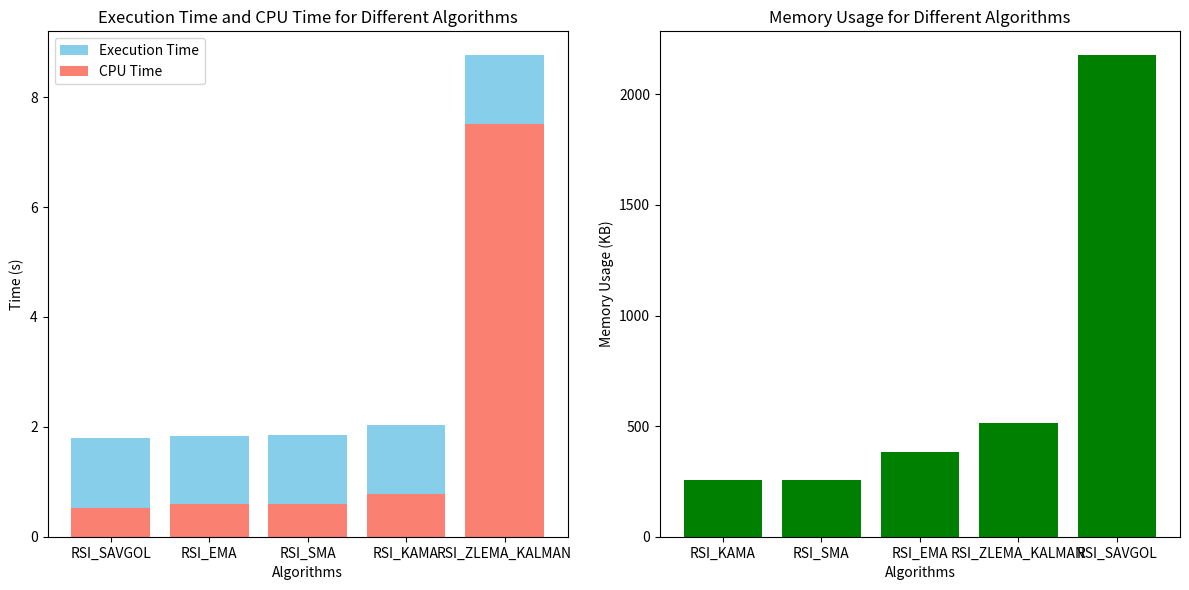
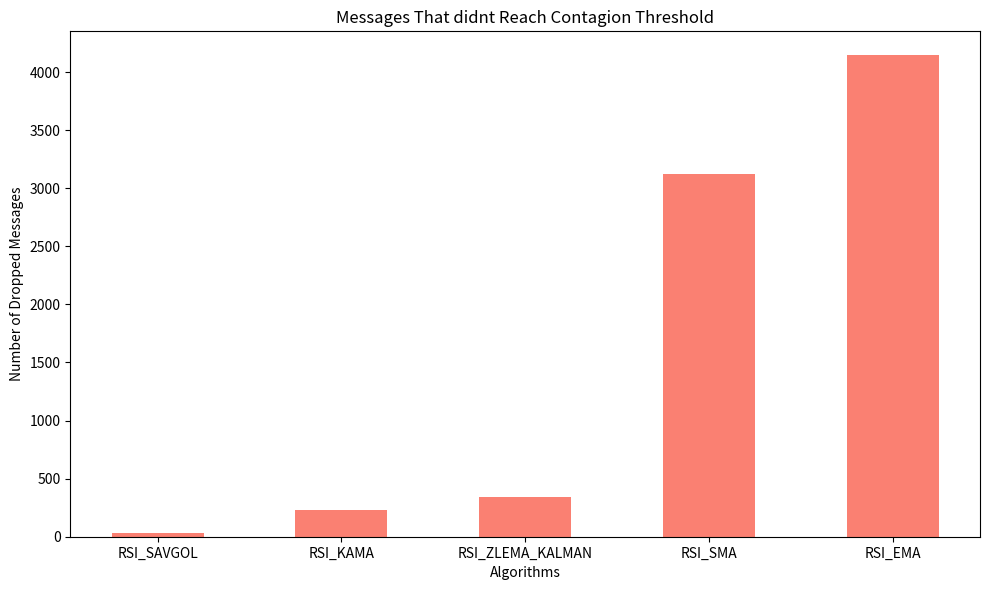
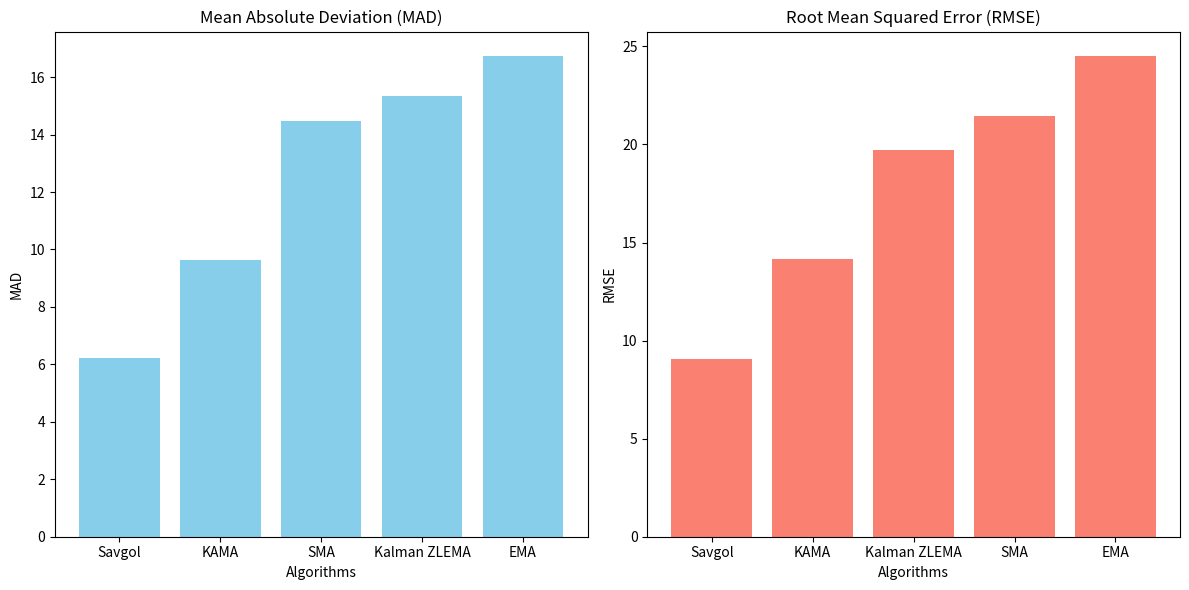

The matplotlib source for these figures, in order:
import matplotlib.pyplot as plt

##########################
# CPU + EXECUTION TIME + MEMORY   #
##########################

# Data for execution time + CPU time
algorithms_exe_cpu = [
    "RSI_SAVGOL",
    "RSI_EMA",
    "RSI_SMA",
    "RSI_KAMA",
    "RSI_ZLEMA_KALMAN",
]
execution_times = [(1.79, 0.53), (1.83, 0.59), (1.85, 0.60), (2.03, 0.78), (8.76, 7.51)]

# Sort algorithms based on execution time
sorted_exe_cpu_data = sorted(
    zip(algorithms_exe_cpu, execution_times), key=lambda x: sum(x[1])
)
algorithms_sorted_exe_cpu = [x[0] for x in sorted_exe_cpu_data]
execution_times_sorted = [x[1][0] for x in sorted_exe_cpu_data]
cpu_times_sorted = [x[1][1] for x in sorted_exe_cpu_data]

# Data for memory usage
algorithms_mem = ["RSI_KAMA", "RSI_SMA", "RSI_EMA", "RSI_ZLEMA_KALMAN", "RSI_SAVGOL"]
memory_usage = [256, 256, 384, 512, 2176]

# Sort algorithms based on memory usage
sorted_mem_data = sorted(zip(algorithms_mem, memory_usage), key=lambda x: x[1])
algorithms_sorted_mem = [x[0] for x in sorted_mem_data]
memory_usage_sorted = [x[1] for x in sorted_mem_data]

# Plotting
plt.figure(figsize=(12, 6))

# Plotting execution time + CPU time
plt.subplot(1, 2, 1)
plt.bar(
    algorithms_sorted_exe_cpu,
    execution_times_sorted,
    color="skyblue",
    label="Execution Time",
)
plt.bar(algorithms_sorted_exe_cpu, cpu_times_sorted, color="salmon", label="CPU Time")
plt.title("Execution Time and CPU Time for Different Algorithms")
plt.xlabel("Algorithms")
plt.ylabel("Time (s)")
plt.legend()

# Plotting memory usage
plt.subplot(1, 2, 2)
plt.bar(algorithms_sorted_mem, memory_usage_sorted, color="green")
plt.title("Memory Usage for Different Algorithms")
plt.xlabel("Algorithms")
plt.ylabel("Memory Usage (KB)")

# Adjust layout
plt.tight_layout()

# Show plot
plt.show()

##########################
# DROPPED MESSAGES       #
##########################


# Data
algorithms = ["RSI_SAVGOL", "RSI_KAMA", "RSI_ZLEMA_KALMAN", "RSI_EMA", "RSI_SMA"]
dropped_values = [28, 228, 346, 4143, 3126]

# Sort algorithms based on the number of dropped values
sorted_data = sorted(zip(algorithms, dropped_values), key=lambda x: x[1])

algorithms_sorted = [x[0] for x in sorted_data]
dropped_values_sorted = [x[1] for x in sorted_data]

# Plotting
plt.figure(figsize=(10, 6))

# Bar width
bar_width = 0.5

# Positions for the bars
positions = range(len(algorithms_sorted))

# Plotting the bars
plt.bar(positions, dropped_values_sorted, bar_width, color="salmon")

# Adding labels and title
plt.xlabel("Algorithms")
plt.ylabel("Number of Dropped Messages")
plt.title("Messages That didnt Reach Contagion Threshold")
plt.xticks(positions, algorithms_sorted)

# Show plot
plt.tight_layout()
plt.show()

##########################
# MAD and RMSE           #
##########################

# Data
algorithms = ["Savgol", "KAMA", "Kalman ZLEMA", "SMA", "EMA"]
mad_values = [6.21, 9.63, 15.34, 14.48, 16.75]
rmse_values = [9.05, 14.17, 19.71, 21.47, 24.53]

# Sort algorithms based on MAD values
sorted_mad_data = sorted(zip(algorithms, mad_values), key=lambda x: x[1])
algorithms_sorted_mad = [x[0] for x in sorted_mad_data]
mad_values_sorted = [x[1] for x in sorted_mad_data]

# Sort algorithms based on RMSE values
sorted_rmse_data = sorted(zip(algorithms, rmse_values), key=lambda x: x[1])
algorithms_sorted_rmse = [x[0] for x in sorted_rmse_data]
rmse_values_sorted = [x[1] for x in sorted_rmse_data]

# Plotting
plt.figure(figsize=(12, 6))

# Plotting MAD
plt.subplot(1, 2, 1)
plt.bar(algorithms_sorted_mad, mad_values_sorted, color="skyblue")
plt.title("Mean Absolute Deviation (MAD)")
plt.xlabel("Algorithms")
plt.ylabel("MAD")

# Plotting RMSE
plt.subplot(1, 2, 2)
plt.bar(algorithms_sorted_rmse, rmse_values_sorted, color="salmon")
plt.title("Root Mean Squared Error (RMSE)")
plt.xlabel("Algorithms")
plt.ylabel("RMSE")

# Adjust layout
plt.tight_layout()

# Show plot
plt.show()


#############
# SCORING #
##############

# TIMING
# SAVGOL - 5
# EMA - 4
# SMA - 3
# KAMA - 2
# KALMAN-ZLEMA - 1

# MEMORY
# KAMA - 5
# SMA - 4
# EMA - 3
# KALMAN-ZLEMA - 2
# SAVGOL - 1

# MISSED CONTAGION
# SAVGOL - 5
# KAMA - 4
# KALMAN-ZLEMA 3
# SMA 2
# EMA - 1

# MAD
# SAVGOL - 5
# KAMA - 4
# SMA - 3
# KALMAN-ZLEMA - 2
# EMA - 1

# RMSE:
# SAVGOL - 5
# KAMA - 4
# KALMAN-ZLEMA - 3
# SMA - 2
# EMA - 1

##############
# FINAL RESULTS#
#################

# SAVGOL - 21
# KAMA - 19
# SMA - 14
# KALMAN-ZLEMA - 11
# EMA - 10
